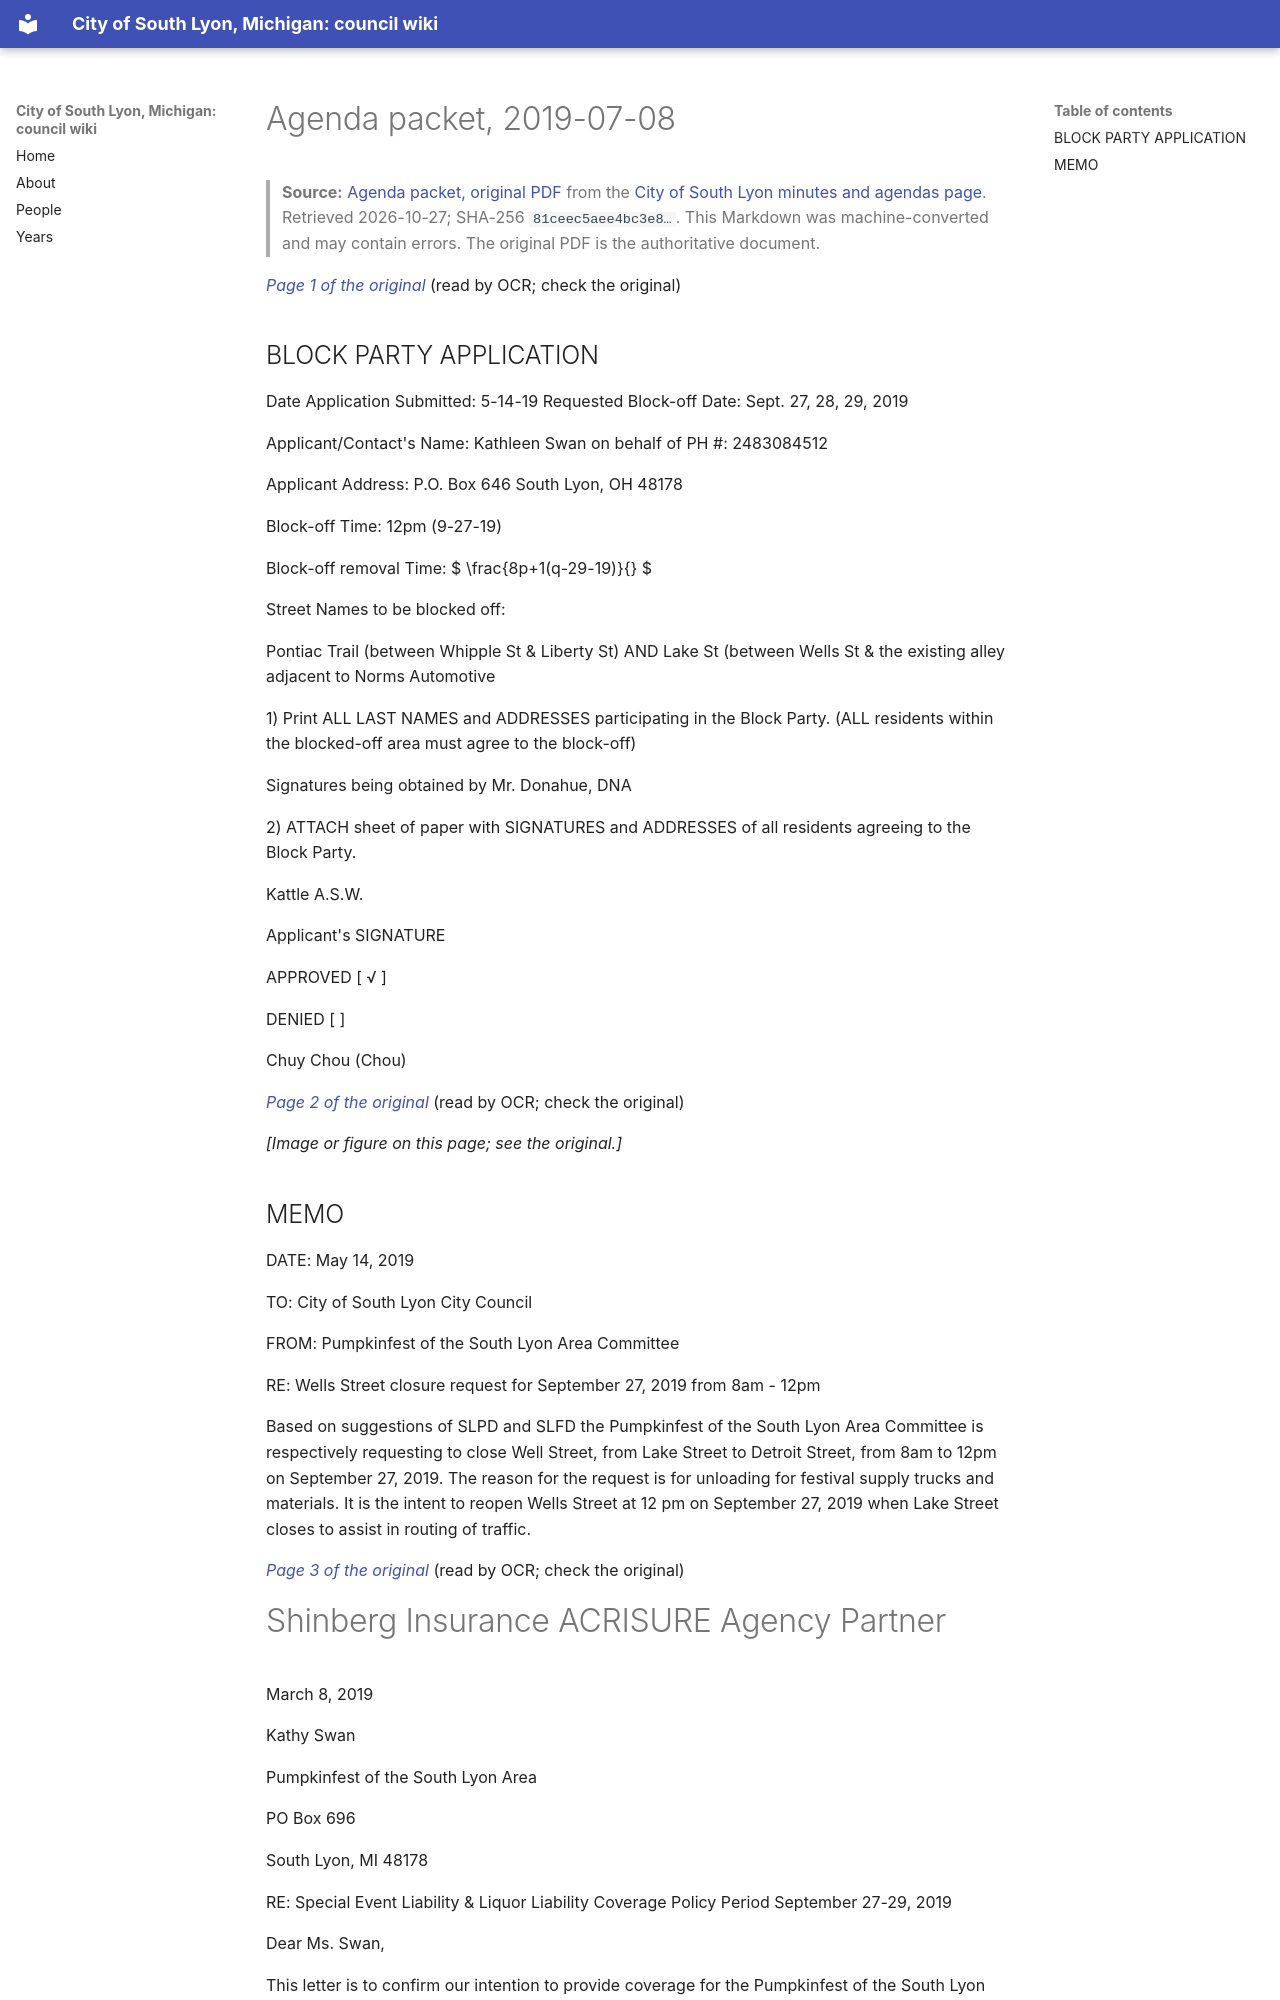

repository: RyanMathewson/city-of-south-lyon-mi-council-wiki · page: documents/2019/2019-07-08/packet-2-council-packet-part-2/index.html · generator: mkdocs

---
title: "Agenda packet, 2019-07-08"
meeting_date: "2019-07-08"
document: "packet"
source_url: "https://www.southlyonmi.org/7-8-19%20Council%20Packet%20part%202.pdf?t=202108310733140"
source_listing: "https://www.southlyonmi.org/government/city_council/city_council_minutes_and_agendas.php"
source_sha256: "81ceec5aee4bc3e8817b52b50509a7e1779f045d2c2bb87249653e97116ea661"
source_bytes: 836747
retrieved: "2026-10-27"
pages: 16
ocr_pages: 16
converter: "pymupdf4llm 0.3.4 (text layers); PaddleOCR-VL-1.6-0.9B (scanned pages)"
---

# Agenda packet, 2019-07-08

> **Source:** [Agenda packet, original PDF](https://www.southlyonmi.org/7-8-19%20Council%20Packet%20part%202.pdf?t=202108310733140) from the [City of South Lyon minutes and agendas page](https://www.southlyonmi.org/government/city_council/city_council_minutes_and_agendas.php). Retrieved 2026-10-27; SHA-256 `81ceec5aee4bc3e8…`. This Markdown was machine-converted and may contain errors. The original PDF is the authoritative document.

<a id="p1"></a>
*[Page 1 of the original](https://www.southlyonmi.org/7-8-19%20Council%20Packet%20part%202.pdf?t=202108310733140#page=1)* (read by OCR; check the original)

## BLOCK PARTY APPLICATION

Date Application Submitted: 5-14-19 Requested Block-off Date: Sept. 27, 28, 29, 2019

Applicant/Contact's Name: Kathleen Swan on behalf of PH #: 2483084512

Applicant Address: P.O. Box 646 South Lyon, OH 48178

Block-off Time: 12pm (9-27-19)

Block-off removal Time:  $ \frac{8p+1(q-29-19)}{} $

Street Names to be blocked off:

Pontiac Trail (between Whipple St & Liberty St) AND Lake St (between Wells St & the existing alley adjacent to Norms Automotive

1) Print ALL LAST NAMES and ADDRESSES participating in the Block Party. (ALL residents within the blocked-off area must agree to the block-off)

Signatures being obtained by Mr. Donahue, DNA

2) ATTACH sheet of paper with SIGNATURES and ADDRESSES of all residents agreeing to the Block Party.

Kattle A.S.W.

Applicant's SIGNATURE

APPROVED [ √ ]

DENIED [ ]

Chuy Chou (Chou)

<a id="p2"></a>
*[Page 2 of the original](https://www.southlyonmi.org/7-8-19%20Council%20Packet%20part%202.pdf?t=202108310733140#page=2)* (read by OCR; check the original)

*[Image or figure on this page; see the original.]*

## MEMO

DATE: May 14, 2019

TO: City of South Lyon City Council

FROM: Pumpkinfest of the South Lyon Area Committee

RE: Wells Street closure request for September 27, 2019 from 8am - 12pm

Based on suggestions of SLPD and SLFD the Pumpkinfest of the South Lyon Area Committee is respectively requesting to close Well Street, from Lake Street to Detroit Street, from 8am to 12pm on September 27, 2019. The reason for the request is for unloading for festival supply trucks and materials. It is the intent to reopen Wells Street at 12 pm on September 27, 2019 when Lake Street closes to assist in routing of traffic.

<a id="p3"></a>
*[Page 3 of the original](https://www.southlyonmi.org/7-8-19%20Council%20Packet%20part%202.pdf?t=202108310733140#page=3)* (read by OCR; check the original)
